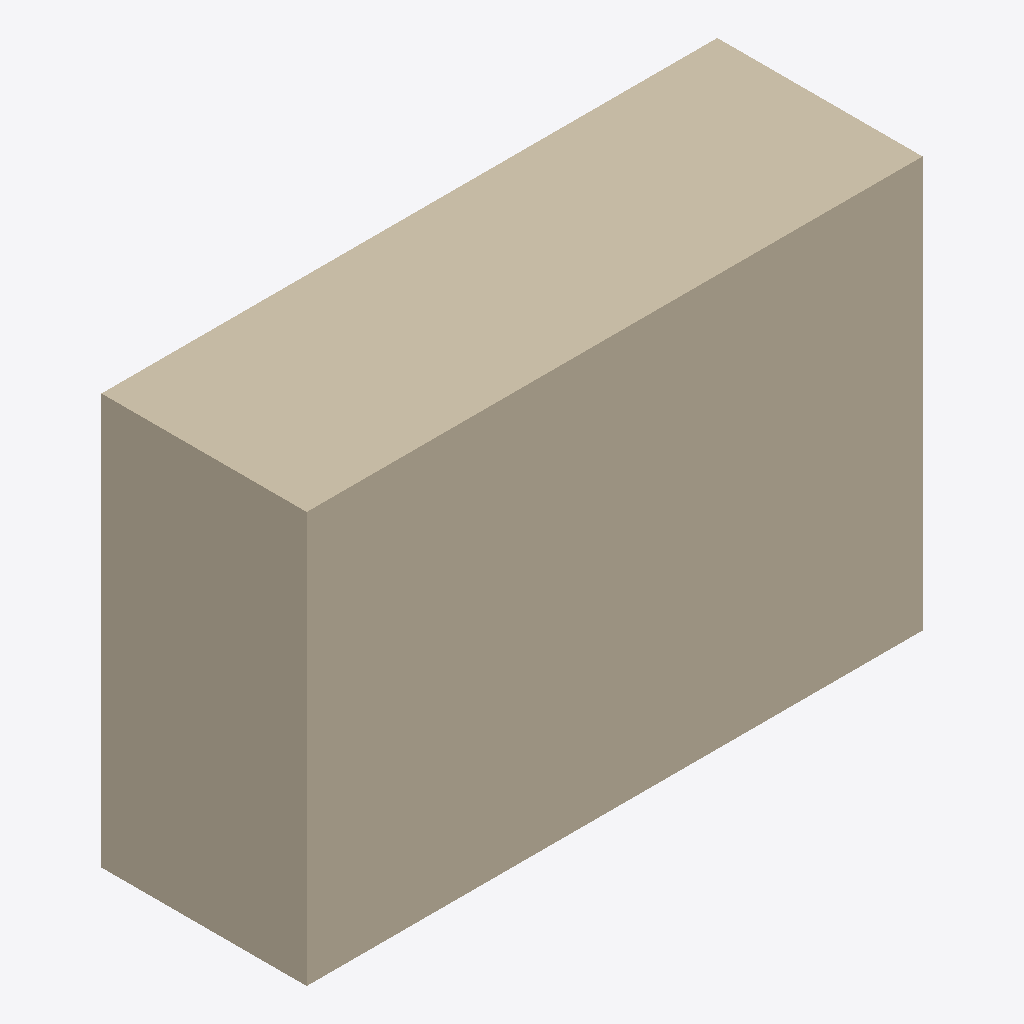
Isometric view of an IFC building model (IFC-SPF (STEP), schema IFC4, length unit millimetre), seen from the south-west, elements coloured by IFC class: 1 wall (beige).
Extent 3.0 m × 1.0 m × 2.0 m (x, y, z). Storeys (1): Default storey at 0.00 m. Elements (1): 1 IfcWall.

HEADER;
FILE_DESCRIPTION((''),'2;1');
FILE_NAME('Name','2021-12-06T18:15:34',('Author Name'),('Organizations'),'Processor version 5.1.0.0','Originating System','Authorization Name');
FILE_SCHEMA(('IFC4'));
ENDSEC;
DATA;
#1=IFCPROJECT('1$3FSx71LB583dHDbtCJUF',#2,'Model',$,$,$,$,(#19,#22),#7);
#23=IFCBUILDING('0IJPQu2Xr2MvOLFh8MCvTs',#2,'Building',$,$,#24,$,$,.ELEMENT.,$,$,$);
#28=IFCBUILDINGSTOREY('2bzMfZy7H6ixTPPVmfMCbD',#2,'Default storey',$,$,$,$,$,$,0.0);
#74=IFCWALL('1lU$t1XFr3f94ewTtIwWIq',#2,'Basic Wall:Wall-Ext_102Bwk-75Ins-100LBlk-12P:1',$,'Basic Wall:Wall-Ext_102Bwk-75Ins-100LBlk-12P:654321',#24,#75,'1',.NOTDEFINED.);
ENDSEC;
